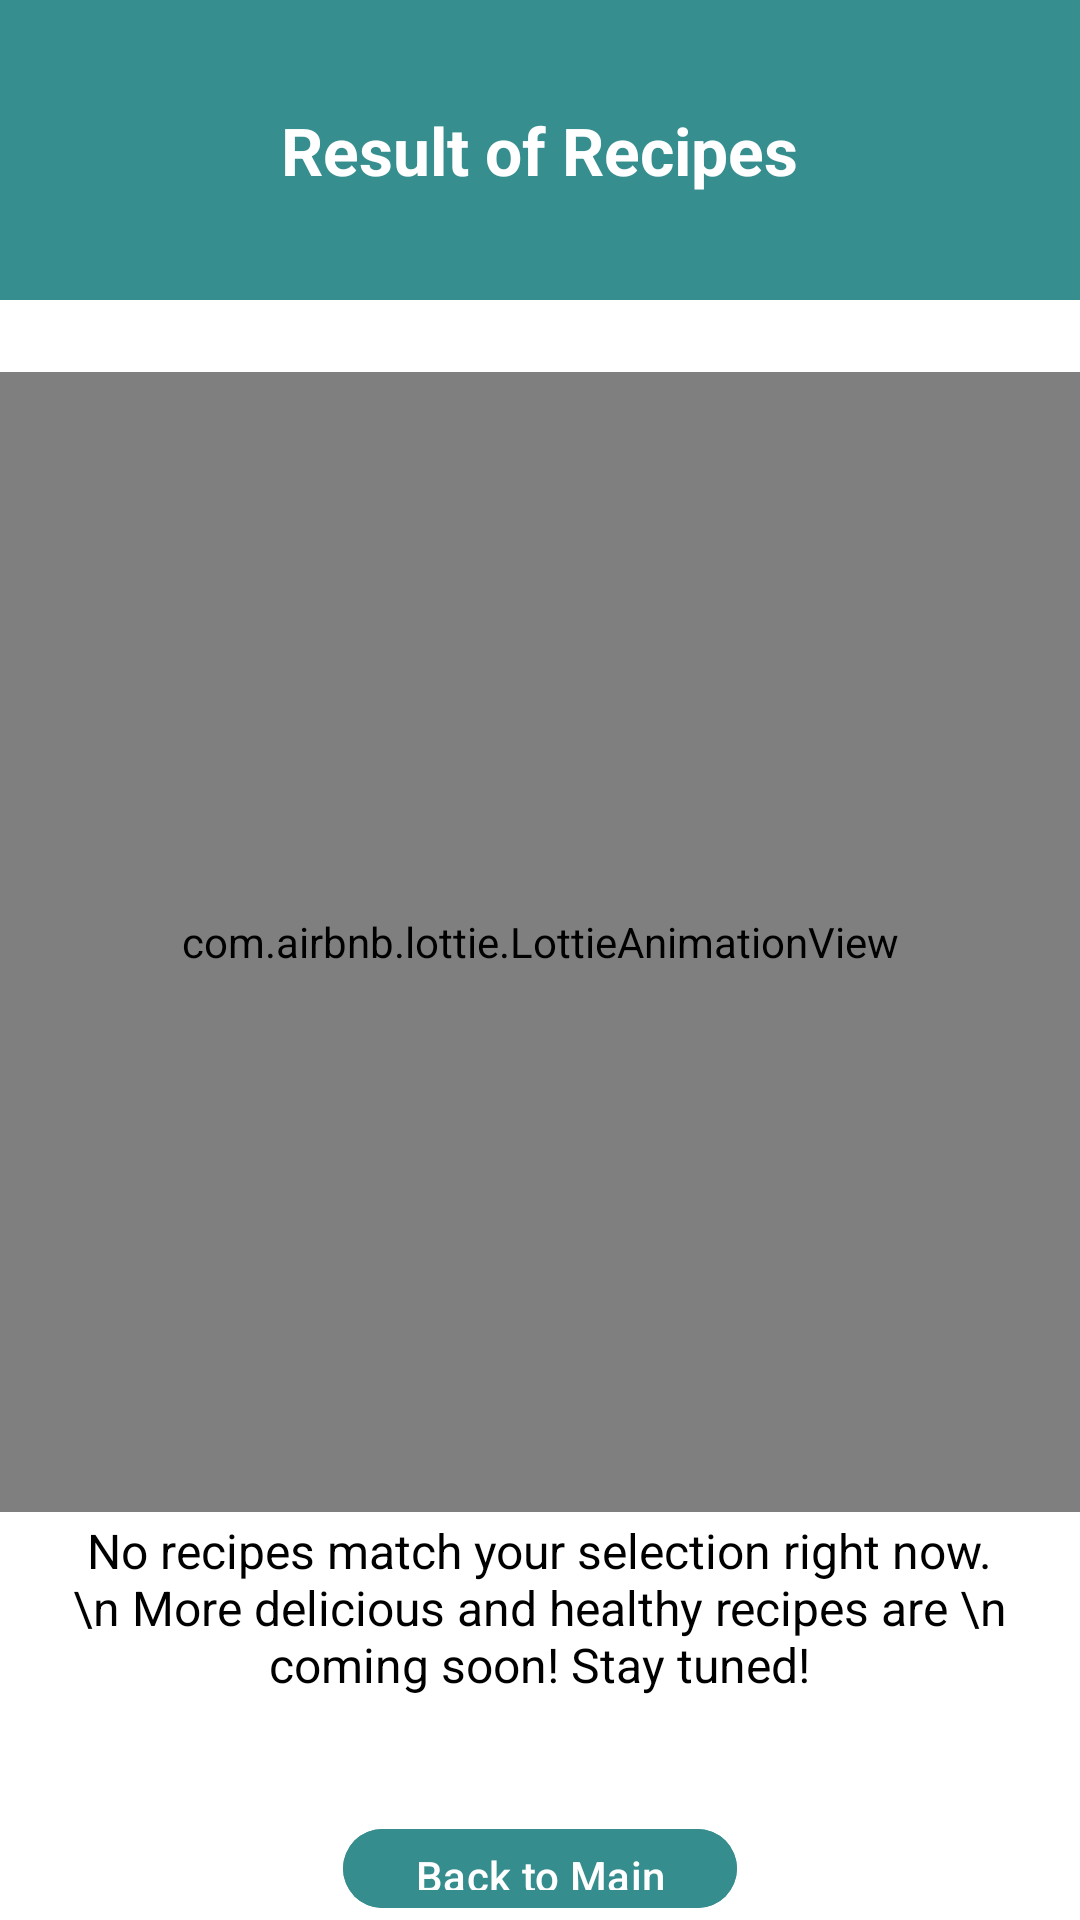

Here is an Android app screen rendered from its layout file. Give the layout XML and the strings, colors and styles it references.
<!-- AndroidManifest.xml: application theme Theme.Vivavital -->
<!-- res/layout/activity_no_results.xml -->
<?xml version="1.0" encoding="utf-8"?>
<androidx.constraintlayout.widget.ConstraintLayout xmlns:android="http://schemas.android.com/apk/res/android"
    xmlns:app="http://schemas.android.com/apk/res-auto"
    xmlns:tools="http://schemas.android.com/tools"
    android:id="@+id/main"
    android:layout_width="match_parent"
    android:layout_height="match_parent"
    tools:context=".No_Results"
    android:background="#FFFFFF">

    <LinearLayout
        android:layout_width="match_parent"
        android:layout_height="match_parent"
        android:orientation="vertical"
        android:gravity="center_horizontal"
        tools:ignore="ExtraText,MissingConstraints">

        <RelativeLayout
            android:layout_width="match_parent"
            android:layout_height="100dp"
            android:layout_marginBottom="24dp"
            android:background="#368E8F"
            android:padding="16dp">

            <TextView
                android:layout_width="wrap_content"
                android:layout_height="wrap_content"
                android:layout_centerInParent="true"
                android:text="Result of Recipes"
                android:textColor="#ffffff"
                android:textSize="22sp"
                android:textStyle="bold" />
        </RelativeLayout>

        <com.airbnb.lottie.LottieAnimationView
            android:id="@+id/loading_recipes"
            android:layout_width="match_parent"
            android:layout_height="380dp"
            android:layout_marginBottom="2dp"
            app:lottie_autoPlay="true"
            app:lottie_loop="true"
            app:lottie_rawRes="@raw/loading"
            tools:ignore="MissingClass" />

        <TextView
            android:id="@+id/text"
            android:layout_width="325dp"
            android:layout_height="wrap_content"
            android:layout_marginBottom="24dp"
            android:gravity="center"
            android:text="No recipes match your selection right now.\n More delicious and healthy recipes are \n coming soon! Stay tuned!"
            android:textColor="#000000"
            android:textSize="16sp" />

        <Button
            android:id="@+id/done_button"
            android:layout_width="wrap_content"
            android:layout_height="wrap_content"
            android:backgroundTint="@color/blue"
            android:text="Back to Main"
            android:layout_marginTop="16dp"/>

    </LinearLayout>
</androidx.constraintlayout.widget.ConstraintLayout>
<!-- resources referenced by this layout -->
<resources>
  <color name="blue">#368D8E</color>
  <style name="Theme.Vivavital" parent="Theme.MaterialComponents.DayNight.NoActionBar">
      </style>
</resources>
